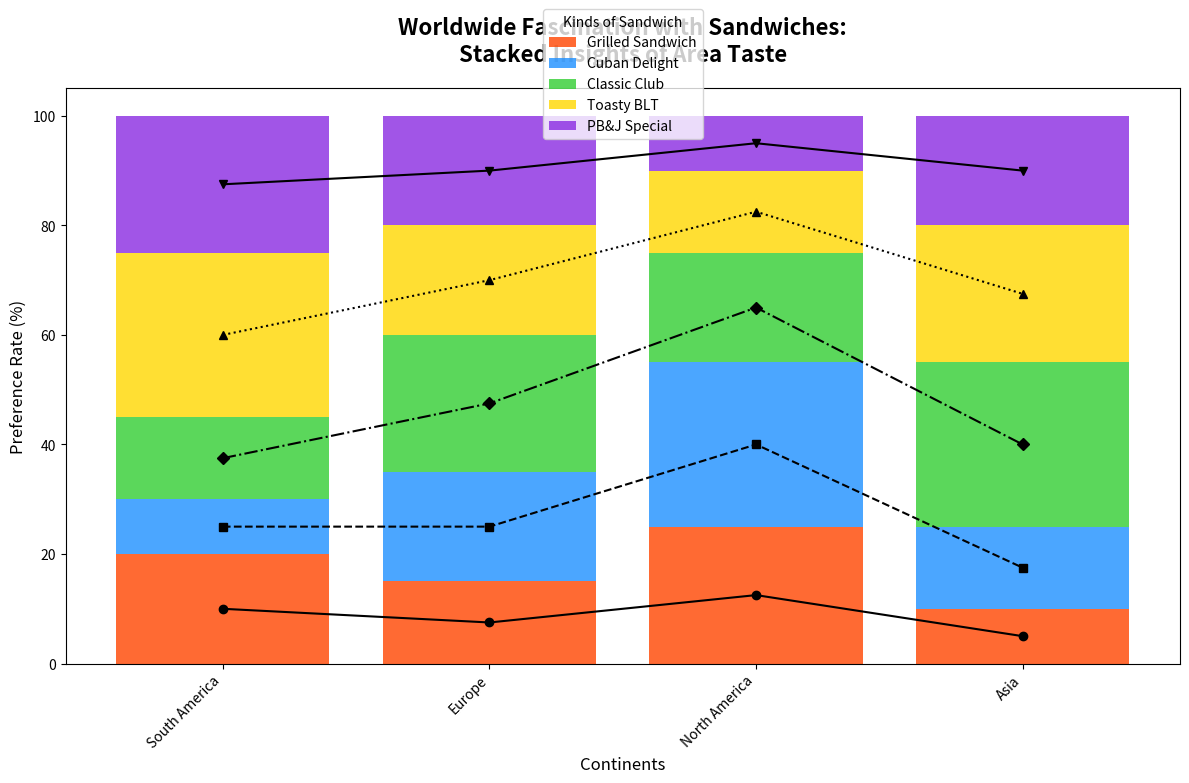

Write Python code to recreate this figure.
import matplotlib.pyplot as plt
import numpy as np

regions = ['South America', 'Europe', 'North America', 'Asia']
sandwich_types = ['Grilled Sandwich', 'Cuban Delight', 'Classic Club', 'Toasty BLT', 'PB&J Special']

popularity = np.array([
    [20, 10, 15, 30, 25],  
    [15, 20, 25, 20, 20],  
    [25, 30, 20, 15, 10],  
    [10, 15, 30, 25, 20]   
])

# New set of colors
colors = ['#FF4500', '#1E90FF', '#32CD32', '#FFD700', '#8A2BE2']  # New color codes for each type
line_styles = ['-', '--', '-.', ':', '-']
markers = ['o', 's', 'D', '^', 'v']

fig, ax = plt.subplots(figsize=(12, 8))
bottom = np.zeros(len(regions))

for idx, (sandwich, color, line_style, marker) in enumerate(zip(sandwich_types, colors, line_styles, markers)):
    ax.bar(regions, popularity[:, idx], bottom=bottom, color=color, label=sandwich, alpha=0.8)
    ax.plot(regions, bottom + popularity[:, idx]/2, line_style, marker=marker, color='black')
    bottom += popularity[:, idx]

ax.set_title("Worldwide Fascination with Sandwiches:\nStacked Insights of Area Taste", fontsize=16, weight='bold', pad=20)
ax.set_ylabel("Preference Rate (%)", fontsize=12)
ax.set_xlabel("Continents", fontsize=12)

plt.xticks(rotation=45, ha='right')
ax.legend(title="Kinds of Sandwich", bbox_to_anchor=(0.5, 1.15), loc='upper center')
plt.tight_layout()
plt.show()
